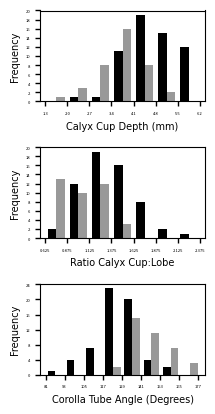

Write Python code to recreate this figure.
import numpy as np
import matplotlib.pyplot as plt

cup_depth = [
    # fasciculatum (black)
    [6.12, 5.73, 4, 5, 5, 4.5, 5, 5, 4, 5.75, 4.1, 5.18, 4.08, 4.7, 5.7, 6.13, 5.99, 6.85, 4.57, 4.75, 4.87,
     3.87, 6.42, 4.58, 6.07, 4.27, 4.81, 4.06, 6, 4.08, 4.95, 4.39, 5.44, 4.34, 6, 5, 6, 2.3, 4.8, 5.24, 4,
     5.97, 4.97, 5.96, 4.38, 4.51, 3.86, 4.73, 4.74, 4.62, 4.14, 3.49, 5.07, 4.16, 4.42, 4.5, 5.2, 4.25,
     4.03, 3.38, 3.8],
    # franciscanum (grey)
    [3.41, 3.72, 1.32, 2.76, 4.77, 3.89, 4.72, 3.17, 2.95, 2.22, 3.86, 3.57, 4.69, 2.02, 4.85, 5, 3.25, 3,
     3.5, 3, 4, 4.16, 3.89, 3.88, 4.05, 3.51, 3.81, 3.94, 4.29, 4.63, 2.91, 4.45, 2.5, 3.35, 3.76, 3.88, 4.19, 3.47]
]
cup_lobe_ratio = [
    # fasciculatum (black)
    [1.176923077, 1.503937008, 1.6, 1.428571429, 2.5, 1.8, 1.428571429, 1.25, 1.142857143, 1.642857143, 1.076115486,
     1.392473118, 1.240121581, 0.909090909, 1.170431211, 1.422273782, 1.21010101, 1.683046683, 1.187012987, 0.901328273,
     1.337912088, 0.969924812, 1.569682152, 1.339181287, 1.576623377, 1.636015326, 2.176470588, 1.022670025,
     1.550387597, 1.545454545, 1.518404908, 1.821576763, 1.187772926, 1.98173516, 1.090909091, 1, 1.2, 0.625,
     0.661157025, 1.706840391, 1, 1.658333333, 1.496987952, 1.122410546, 1.331306991, 1.334319527, 1.335640138,
     1.150851582, 1.640138408, 1.235294118, 1.604651163, 1.057575758, 2.06097561, 1.02970297, 1.572953737, 1.535836177,
     1.163310962, 1.261127596, 1.439285714, 0.988304094, 1.144578313],
    # franciscanum (grey)
    [1.1, 1.488, 0.647058824, 0.865203762, 1.204545455, 0.864444444, 1.322128852, 0.854447439, 0.888554217, 0.860465116,
     0.781376518, 1.136942675, 1.116666667, 0.721428571, 1.023206751, 1.428571429, 0.8125, 0.75, 1.166666667, 1.2,
     1.333333333, 0.827037773, 1.262987013, 1.137829912, 1.033163265, 1.121405751, 0.886046512, 0.987468672,
     1.175342466, 1.268493151, 1.168674699, 1.009070295, 0.632911392, 0.817073171, 1.175, 1.021052632, 1.396666667,
     0.788636364]
]
plant_length = [
    # fasciculatum (black)
    [12.89, 14.01, 3.9, 5.3, 3, 3.5, 3.25, 10, 5.25, 3.5, 15.77, 14.39, 15.29, 13.84, 9.99, 21, 12.53,
     14.72, 14.97, 13.63, 14.23, 10.18, 16.22, 12.82, 10.3, 8.45, 17.76, 15.45, 12.71, 9.8, 9.65, 7.9,
     13.97, 8.8, 9.6, 9.9, 7.5, 10.31, 10.48, 12.08, 12.27, 12.67, 12.84, 20.01, 13.84, 14.34, 11.79,
     9.62, 17.45, 11.22, 13.75, 7.53, 12.66, 19.5, 18.18, 15.3, 19, 8.97, 15.17, 12.14, 13.36,
     ],
    # franciscanum (grey)
    [10.49, 15.75, 15.58, 14.34, 13.3, 18.5, 15.12, 10.93, 10.16, 8.77, 15.36, 10.75, 16.86, 8.44, 16.69, 9, 5.2, 9.5,
     6.2, 5.2, 5.5, 15.24, 10.27, 20.07, 12.09, 10.51, 12.37, 16.86, 11.26, 16.72, 7.29, 12.44, 12.26, 11.49, 18.54,
     12.85, 11.49, 15.63]
]

angle = [
    # fasciculatum (Black)
    [102.4, 119.71, 128.66, 137, 145.18, 95.16, 127.7, 111.33, 110, 138, 128.86, 127.53, 125.73, 116.57, 136, 124.32,
     137.64, 102.93, 126, 130.7, 112.7, 156.1, 120, 128, 123, 133.5, 141.8, 120.1, 128.86, 119.15, 124.379, 81, 112,
     131, 125.9, 130.25, 134.8, 110.7, 157.8, 101, 139, 131, 126.16, 138.93, 141.79, 146.65, 112.34, 125.83, 136.2,
     134.32, 124.19, 120, 134.71, 119, 138, 136, 128, 138, 135, 128.4, 138.16],
    # franciscanum (grey)
    [135, 140, 138.3, 138, 143, 125.8, 153, 134.8, 155.97, 140, 140.59, 131, 133.7, 143.61, 177.9, 138, 152, 144, 144,
     155, 137, 131, 137, 155, 143, 175.64, 133, 133, 157.7, 124.5, 146.09, 154, 142, 154, 153, 163.5, 170.7, 147.92]
]

fig, axes = plt.subplots(nrows=3, ncols=1)
csfont = {'fontname':'Times New Roman'}
ax0, ax1, ax2 = axes.flatten()


colors = ['black', '0.6']

# Cup Depth (mm)
x0 = np.arange(1.3, 6.8, 0.7)
y0 = np.arange(0, 22, 2)
ax0.hist(cup_depth, bins=x0, density=False, histtype='bar', color=colors, label=colors)
ax0.set_xlabel('Calyx Cup Depth (mm)', csfont, fontsize=7)
ax0.set_ylabel('Frequency', csfont, fontsize=7)
ax0.tick_params(axis='both', labelsize=3, width=1)
ax0.set_xticks(x0)
ax0.set_yticks(y0)


# Cup Depth:Lobe Length Ratio
x1 = np.arange(0.625, 2.5, 0.25)
y1 = np.arange(0, 22, 2)
ax1.hist(cup_lobe_ratio, bins=x1, density=False, histtype='bar', color=colors, label=colors)
ax1.set_xlabel('Ratio Calyx Cup:Lobe', csfont, fontsize=7)
ax1.set_ylabel('Frequency', csfont, fontsize=7)
ax1.tick_params(axis='both', labelsize=3, width=1)
ax1.set_xticks(x1)
ax1.set_yticks(y1)


# angle
x2 = np.arange(81, 178, 12)
y2 = np.arange(0, 26, 4)
ax2.hist(angle, bins=8, density=False, histtype='bar', color=colors, label=colors)
ax2.set_xlabel('Corolla Tube Angle (Degrees)', csfont, fontsize=7)
ax2.set_ylabel('Frequency', csfont, fontsize=7)
ax2.tick_params(axis='both', labelsize=3, width=1)
ax2.set_xticks(x2)
ax2.set_yticks(y2)

fig.set_size_inches(2.25, 4.25)

#ax1.get_figure().savefig('/Users/<user>/Desktop/Aphyllon 6-28-2020/Hist_New.svg')
fig.tight_layout()
plt.show()
